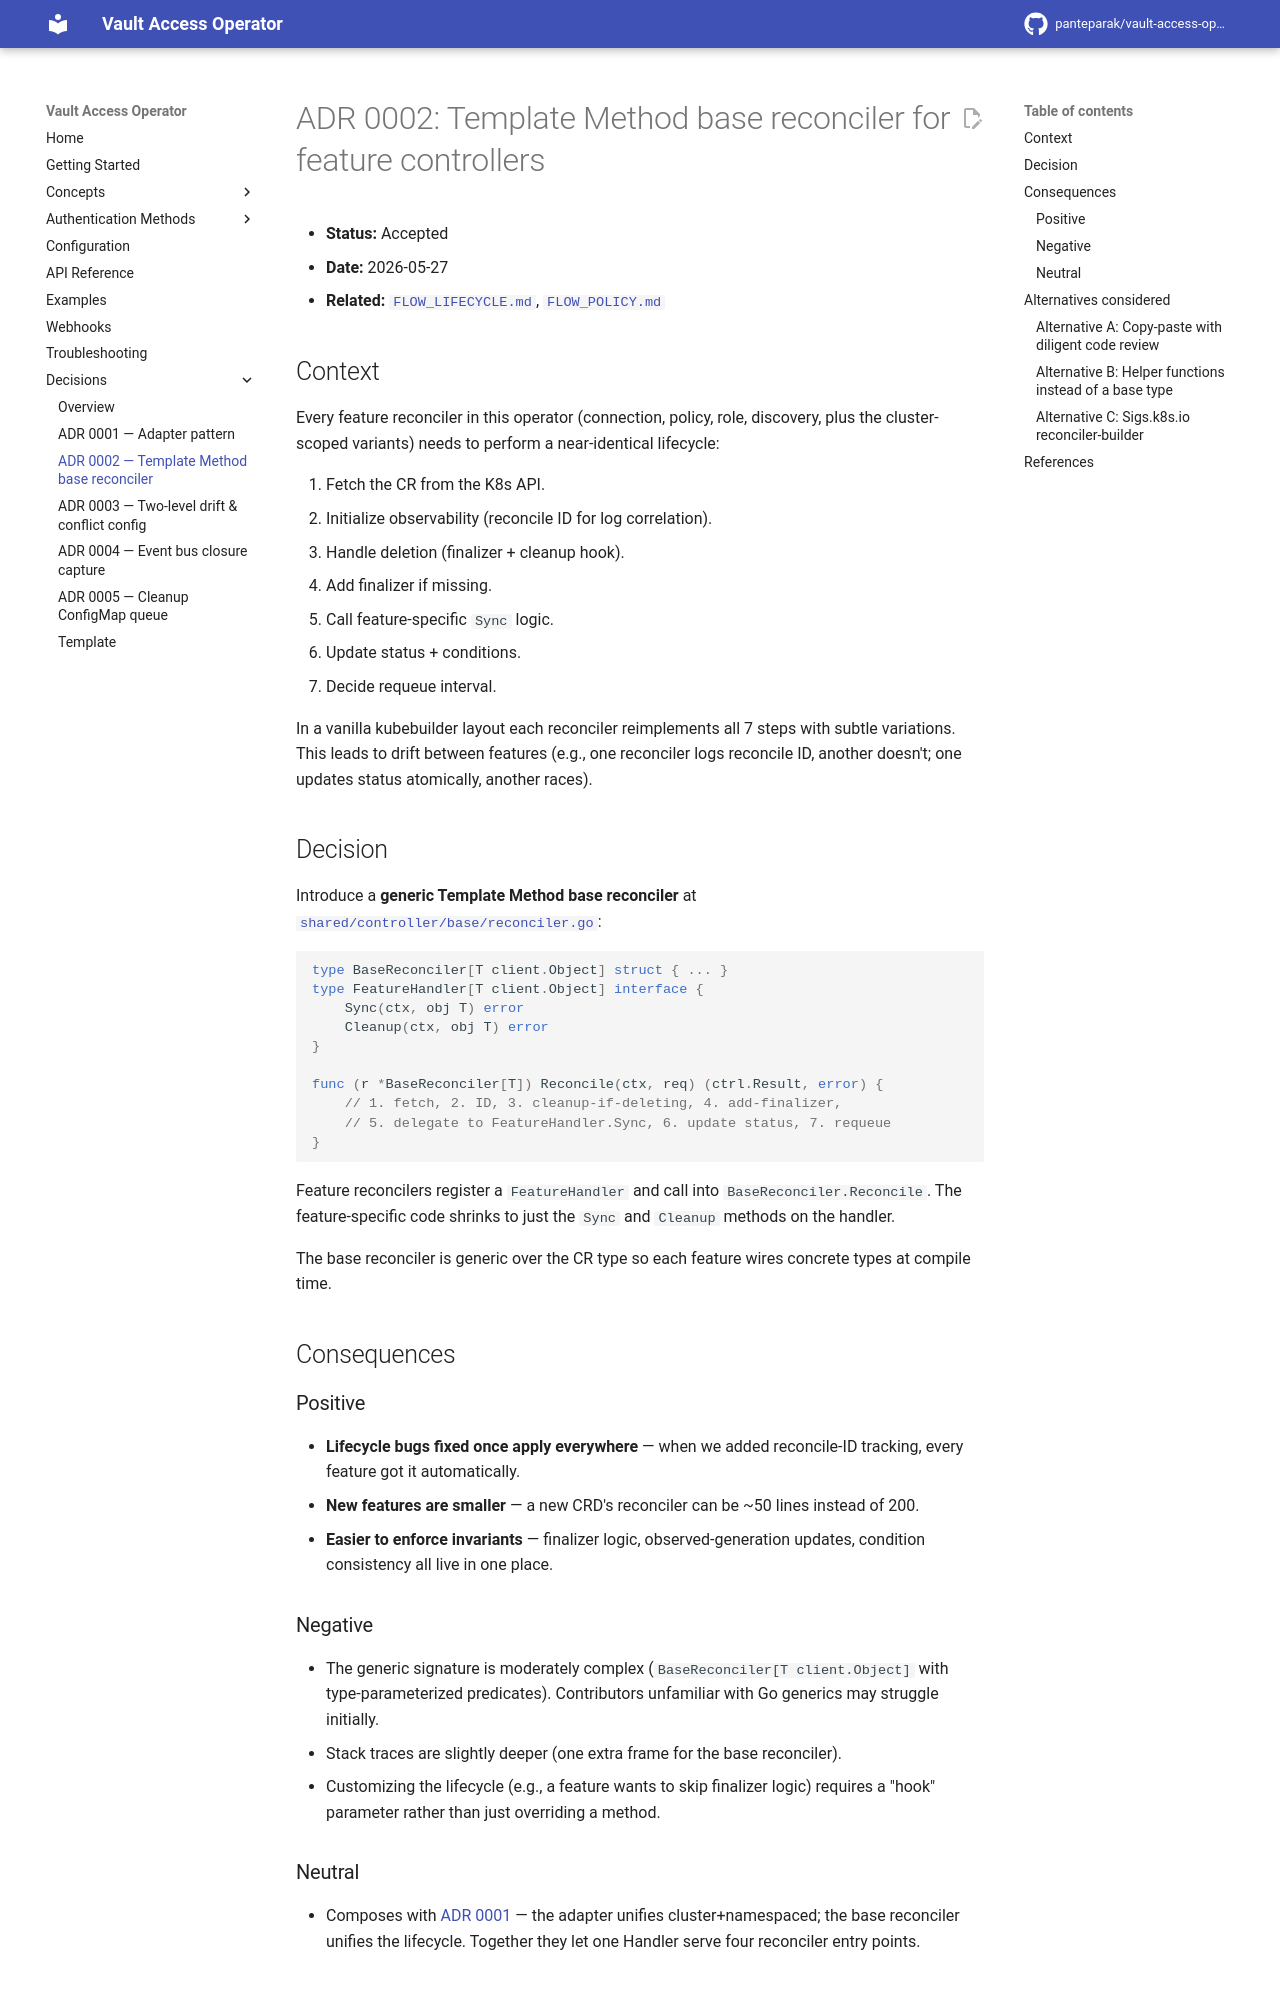

repository: panteparak/vault-access-operator · page: adr/0002-template-method-base-reconciler/index.html · generator: mkdocs

# ADR 0002: Template Method base reconciler for feature controllers

- **Status:** Accepted
- **Date:** 2026-05-27
- **Related:** [`FLOW_LIFECYCLE.md`](../internal/FLOW_LIFECYCLE.md), [`FLOW_POLICY.md`](../internal/FLOW_POLICY.md)

## Context

Every feature reconciler in this operator (connection, policy, role, discovery, plus the cluster-scoped variants) needs to perform a near-identical lifecycle:

1. Fetch the CR from the K8s API.
2. Initialize observability (reconcile ID for log correlation).
3. Handle deletion (finalizer + cleanup hook).
4. Add finalizer if missing.
5. Call feature-specific `Sync` logic.
6. Update status + conditions.
7. Decide requeue interval.

In a vanilla kubebuilder layout each reconciler reimplements all 7 steps with subtle variations. This leads to drift between features (e.g., one reconciler logs reconcile ID, another doesn't; one updates status atomically, another races).

## Decision

Introduce a **generic Template Method base reconciler** at [`shared/controller/base/reconciler.go`](../../shared/controller/base/reconciler.go):

```go
type BaseReconciler[T client.Object] struct { ... }
type FeatureHandler[T client.Object] interface {
    Sync(ctx, obj T) error
    Cleanup(ctx, obj T) error
}

func (r *BaseReconciler[T]) Reconcile(ctx, req) (ctrl.Result, error) {
    // 1. fetch, 2. ID, 3. cleanup-if-deleting, 4. add-finalizer,
    // 5. delegate to FeatureHandler.Sync, 6. update status, 7. requeue
}
```

Feature reconcilers register a `FeatureHandler` and call into `BaseReconciler.Reconcile`. The feature-specific code shrinks to just the `Sync` and `Cleanup` methods on the handler.

The base reconciler is generic over the CR type so each feature wires concrete types at compile time.

## Consequences

### Positive

- **Lifecycle bugs fixed once apply everywhere** — when we added reconcile-ID tracking, every feature got it automatically.
- **New features are smaller** — a new CRD's reconciler can be ~50 lines instead of 200.
- **Easier to enforce invariants** — finalizer logic, observed-generation updates, condition consistency all live in one place.

### Negative

- The generic signature is moderately complex (`BaseReconciler[T client.Object]` with type-parameterized predicates). Contributors unfamiliar with Go generics may struggle initially.
- Stack traces are slightly deeper (one extra frame for the base reconciler).
- Customizing the lifecycle (e.g., a feature wants to skip finalizer logic) requires a "hook" parameter rather than just overriding a method.

### Neutral

- Composes with [ADR 0001](0001-adapter-pattern-for-cluster-scoped-types.md) — the adapter unifies cluster+namespaced; the base reconciler unifies the lifecycle. Together they let one Handler serve four reconciler entry points.

## Alternatives considered
